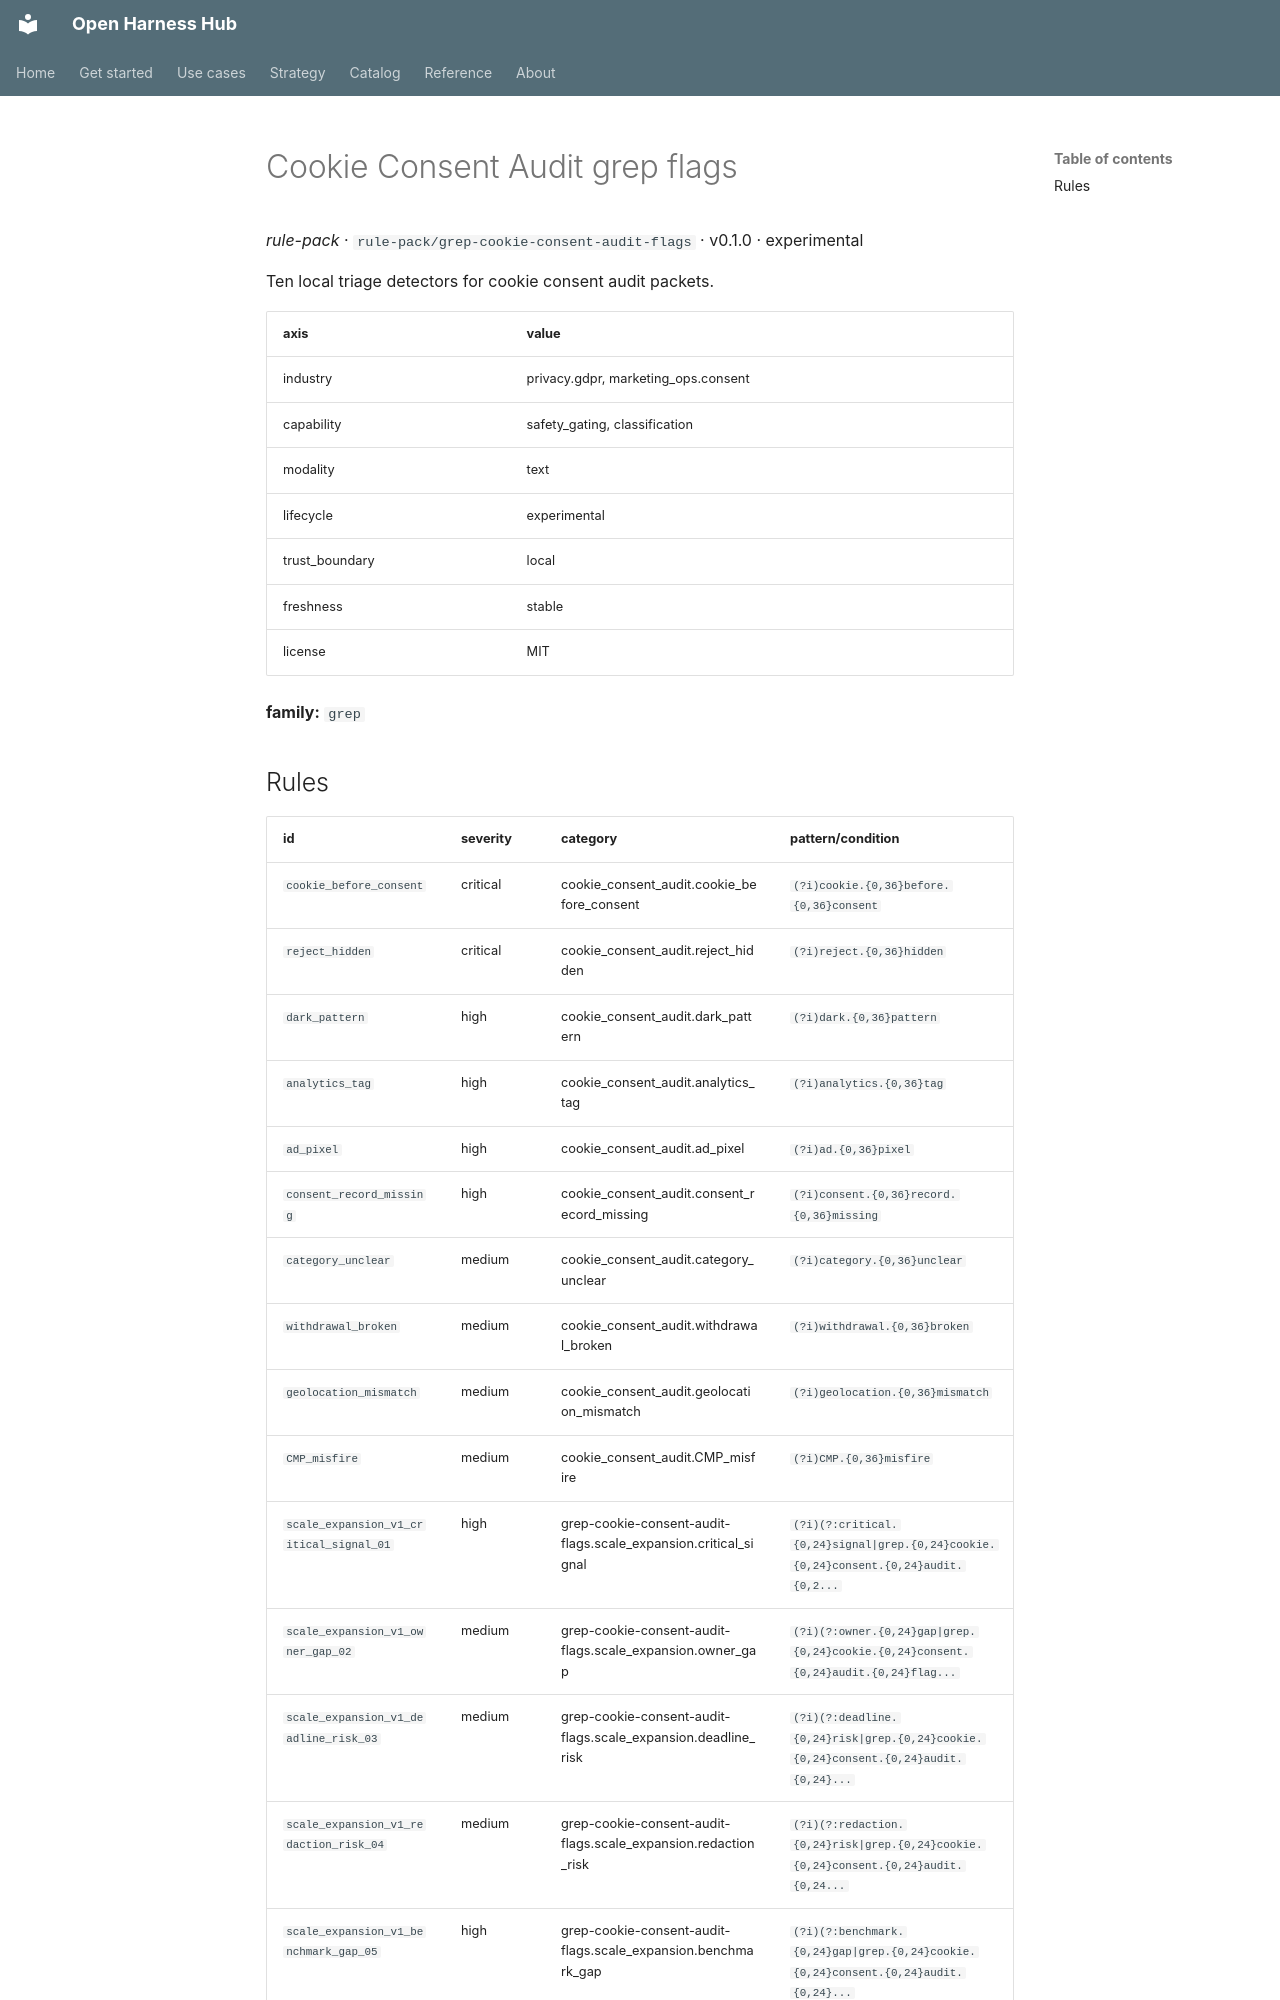

repository: Amarel-Taylor-Scott/open-harness-hub · page: catalog/rule-pack_grep-cookie-consent-audit-flags/index.html · generator: mkdocs

# Cookie Consent Audit grep flags

*rule-pack* · `rule-pack/grep-cookie-consent-audit-flags` · v0.1.0 · experimental

Ten local triage detectors for cookie consent audit packets.

| axis | value |
|---|---|
| industry | privacy.gdpr, marketing_ops.consent |
| capability | safety_gating, classification |
| modality | text |
| lifecycle | experimental |
| trust_boundary | local |
| freshness | stable |
| license | MIT |



**family:** `grep`
